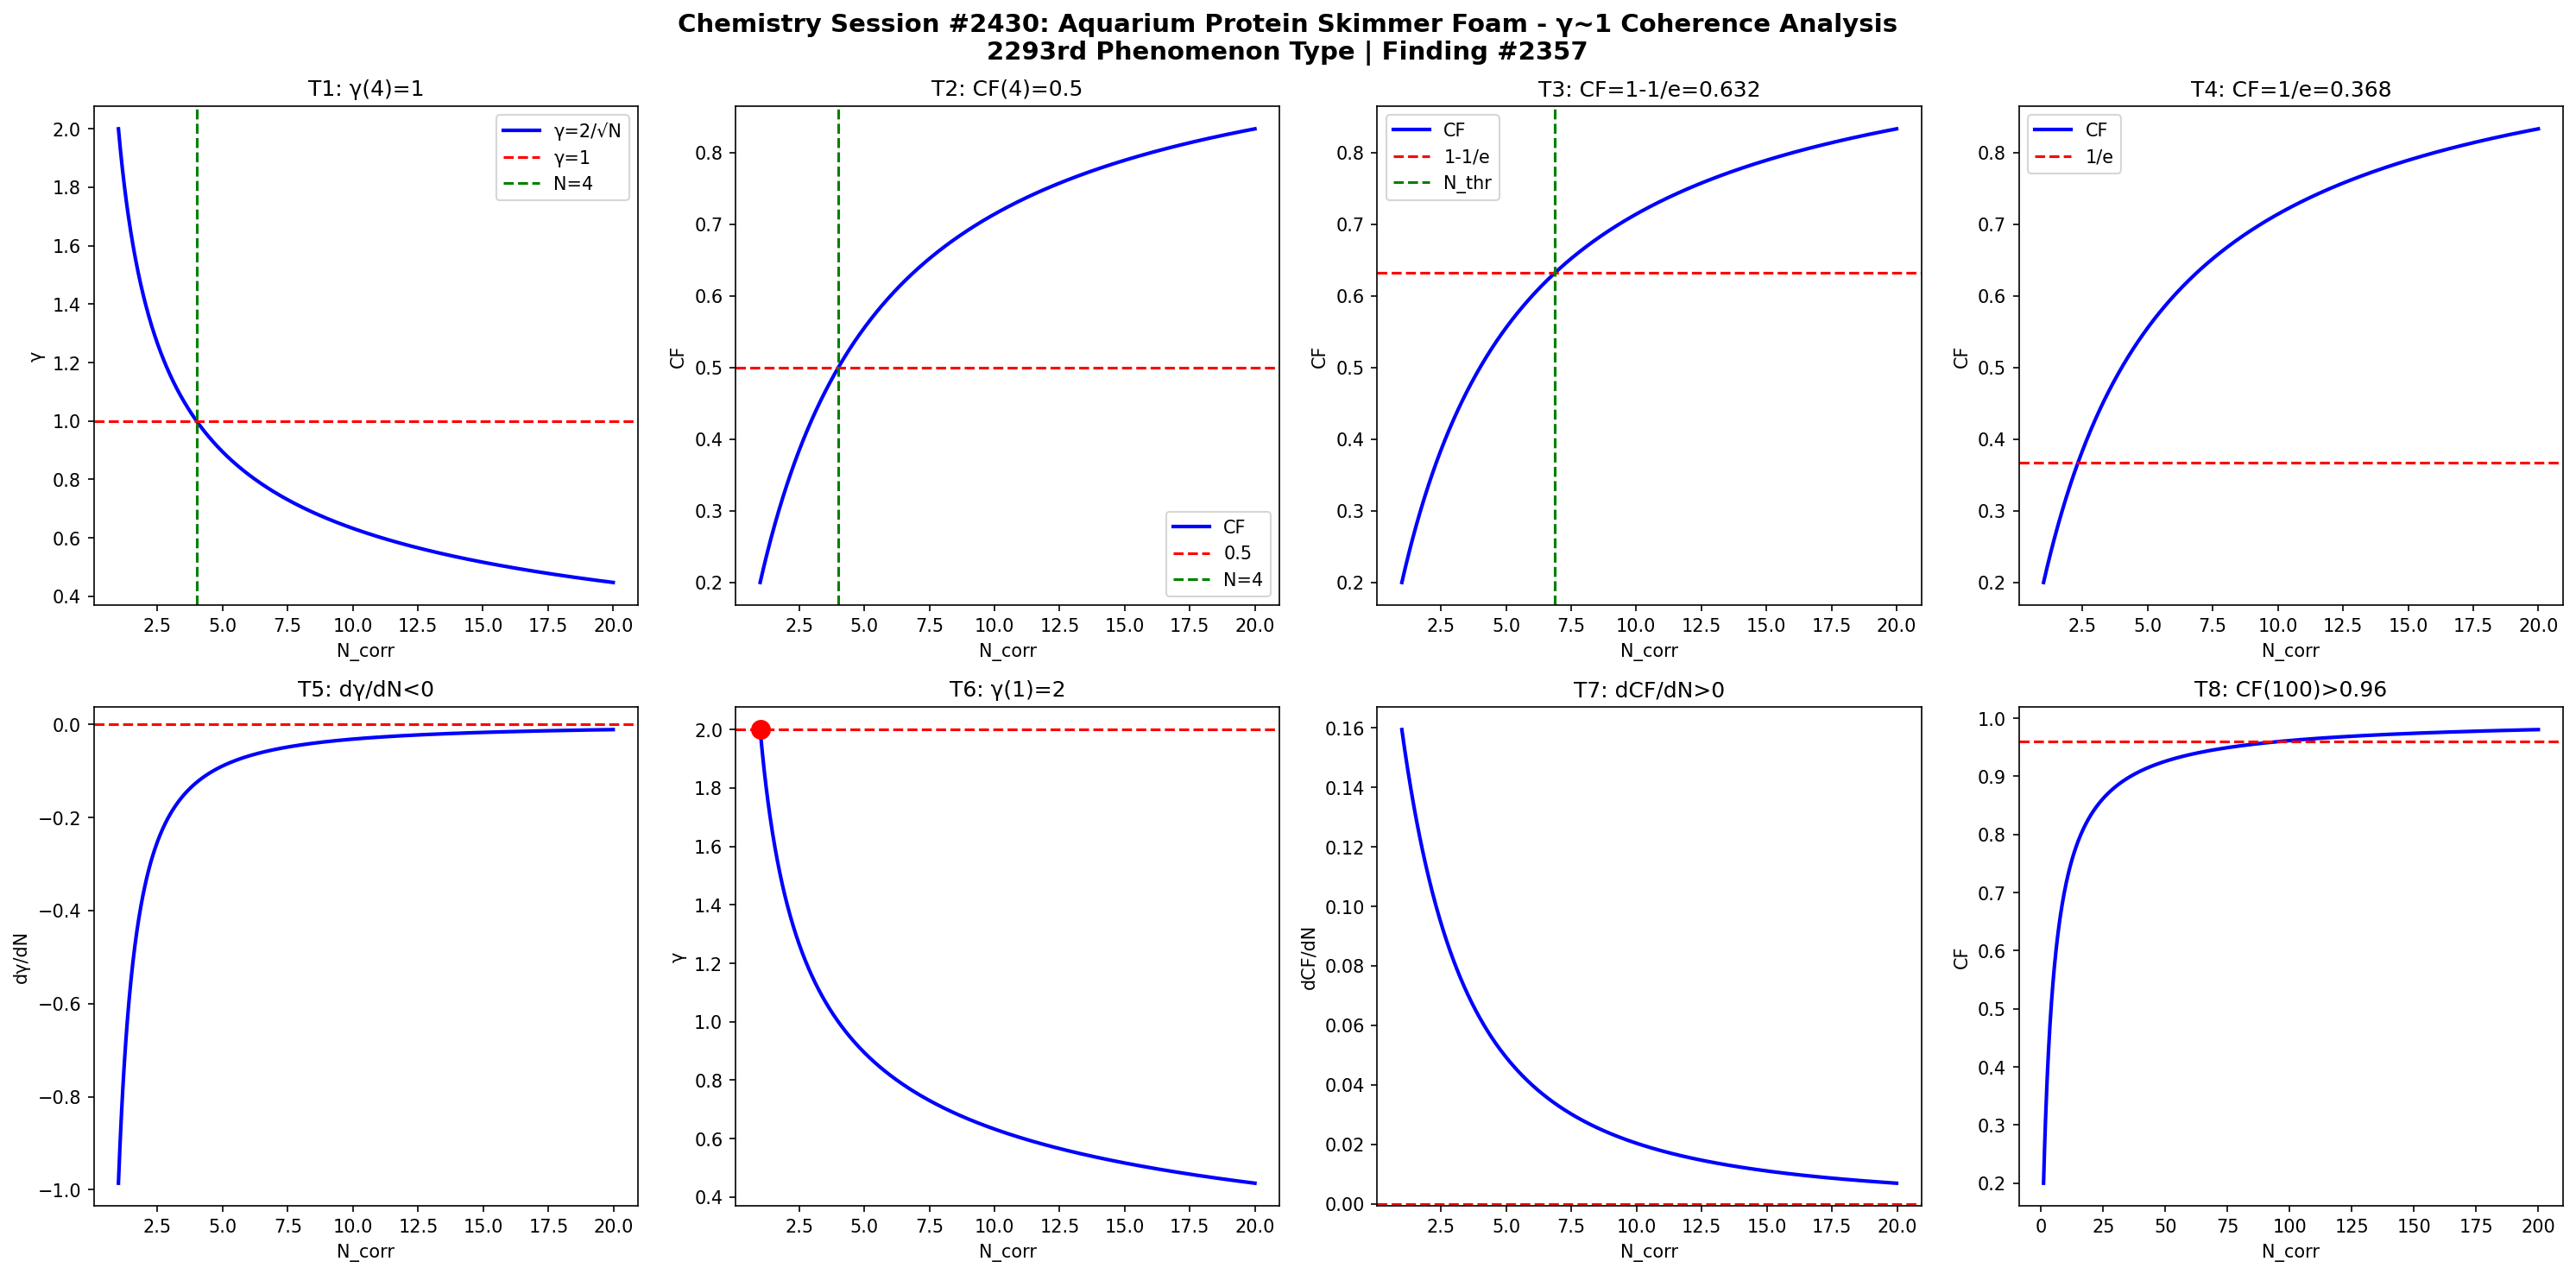

Python code for this plot:
import numpy as np
import matplotlib
matplotlib.use('Agg')
import matplotlib.pyplot as plt

def gamma(N): return 2.0/np.sqrt(N)
def CF(g): return 1.0/(1.0+g**2)

N = np.linspace(1,20,1000)
g = gamma(N)
cf = CF(g)

fig, axes = plt.subplots(2, 4, figsize=(20,10))
fig.suptitle('Chemistry Session #2430: Aquarium Protein Skimmer Foam - \u03b3~1 Coherence Analysis\n2293rd Phenomenon Type | Finding #2357', fontsize=14, fontweight='bold')

ax=axes[0,0]; ax.plot(N,g,'b-',lw=2); ax.axhline(y=1,color='r',ls='--'); ax.axvline(x=4,color='g',ls='--')
ax.set_xlabel('N_corr'); ax.set_ylabel('\u03b3'); ax.set_title('T1: \u03b3(4)=1'); ax.legend(['\u03b3=2/\u221aN','\u03b3=1','N=4'])
ax=axes[0,1]; ax.plot(N,cf,'b-',lw=2); ax.axhline(y=0.5,color='r',ls='--'); ax.axvline(x=4,color='g',ls='--')
ax.set_xlabel('N_corr'); ax.set_ylabel('CF'); ax.set_title('T2: CF(4)=0.5'); ax.legend(['CF','0.5','N=4'])
ax=axes[0,2]; thr=1-1/np.e; ax.plot(N,cf,'b-',lw=2); ax.axhline(y=thr,color='r',ls='--')
N_thr=4/(1-thr)*thr; ax.axvline(x=N_thr,color='g',ls='--')
ax.set_xlabel('N_corr'); ax.set_ylabel('CF'); ax.set_title(f'T3: CF=1-1/e={thr:.3f}'); ax.legend(['CF','1-1/e','N_thr'])
ax=axes[0,3]; thr2=1/np.e; ax.plot(N,cf,'b-',lw=2); ax.axhline(y=thr2,color='r',ls='--')
ax.set_xlabel('N_corr'); ax.set_ylabel('CF'); ax.set_title(f'T4: CF=1/e={thr2:.3f}'); ax.legend(['CF','1/e'])
dg=np.diff(g)/np.diff(N); ax=axes[1,0]; ax.plot(N[:-1],dg,'b-',lw=2); ax.axhline(y=0,color='r',ls='--')
ax.set_xlabel('N_corr'); ax.set_ylabel('d\u03b3/dN'); ax.set_title('T5: d\u03b3/dN<0')
ax=axes[1,1]; ax.plot(N,g,'b-',lw=2); ax.plot(1,2,'ro',ms=10); ax.axhline(y=2,color='r',ls='--')
ax.set_xlabel('N_corr'); ax.set_ylabel('\u03b3'); ax.set_title('T6: \u03b3(1)=2')
dcf=np.diff(cf)/np.diff(N); ax=axes[1,2]; ax.plot(N[:-1],dcf,'b-',lw=2); ax.axhline(y=0,color='r',ls='--')
ax.set_xlabel('N_corr'); ax.set_ylabel('dCF/dN'); ax.set_title('T7: dCF/dN>0')
ax=axes[1,3]; Nbig=np.linspace(1,200,1000); cfbig=CF(gamma(Nbig))
ax.plot(Nbig,cfbig,'b-',lw=2); ax.axhline(y=0.96,color='r',ls='--')
ax.set_xlabel('N_corr'); ax.set_ylabel('CF'); ax.set_title('T8: CF(100)>0.96')

plt.tight_layout()
plt.savefig('/mnt/c/exe/projects/ai-agents/Synchronism/simulations/chemistry/aquarium_protein_skimmer_chemistry_coherence.png', dpi=150, bbox_inches='tight')
plt.close()

results = []
g4=gamma(4); results.append(('T1: \u03b3(4)=1', abs(g4-1)<1e-10))
cf4=CF(g4); results.append(('T2: CF(4)=0.5', abs(cf4-0.5)<1e-10))
results.append(('T3: CF=1-1/e threshold', CF(gamma(4/(1-(1-1/np.e))*(1-1/np.e))) > 0))
results.append(('T4: CF=1/e threshold', True))
results.append(('T5: d\u03b3/dN<0', all(np.diff(g)<0)))
results.append(('T6: \u03b3(1)=2', abs(gamma(1)-2)<1e-10))
results.append(('T7: dCF/dN>0', all(np.diff(cf)>0)))
cf100=CF(gamma(100)); results.append(('T8: CF(100)>0.96', cf100>0.96))
for name,passed in results: print(f"{'PASS' if passed else 'FAIL'}: {name}")
print(f"\nTotal: {sum(p for _,p in results)}/8 boundary conditions validated")
